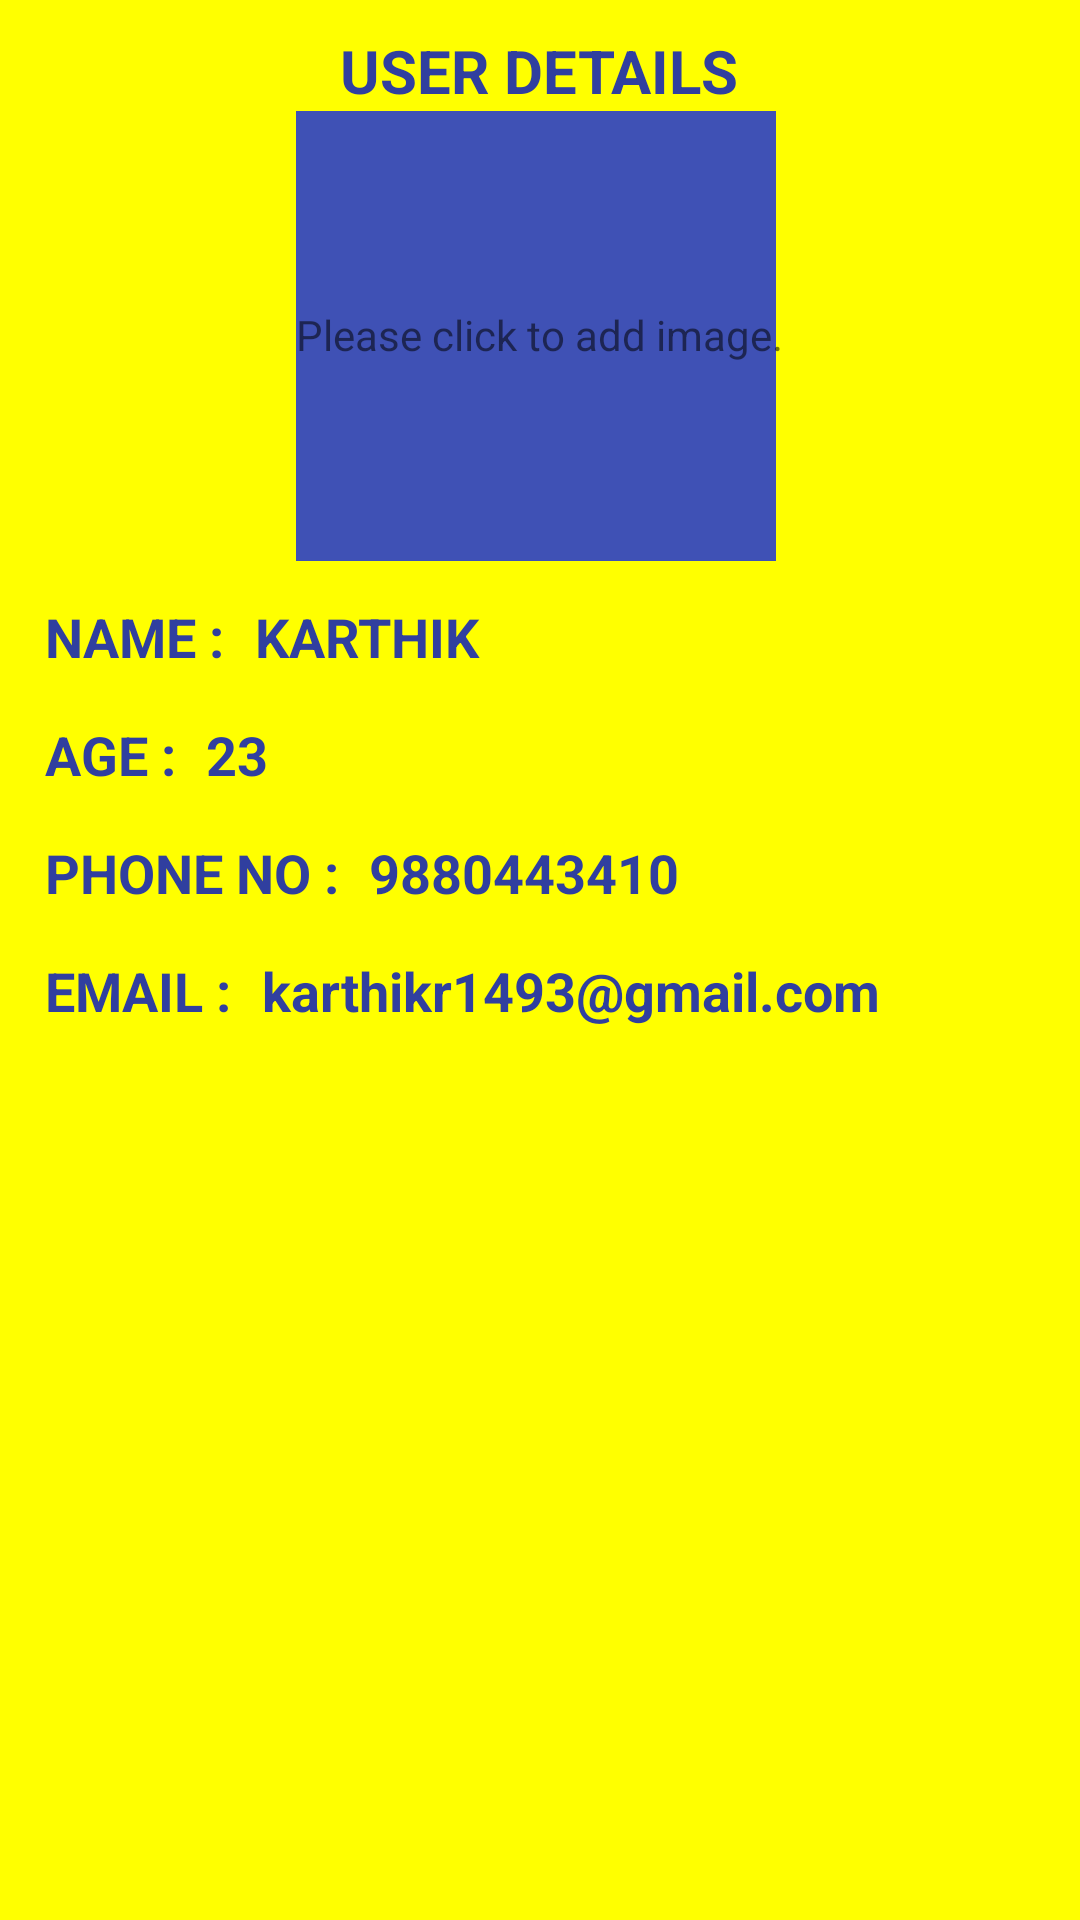

Write the Android layout XML for this screen, with the resource values it uses.
<!-- AndroidManifest.xml: application theme AppTheme -->
<!-- res/layout/activity_show_user_detail.xml -->
<?xml version="1.0" encoding="utf-8"?>
<RelativeLayout xmlns:android="http://schemas.android.com/apk/res/android"
                android:layout_width="match_parent"
                android:layout_height="match_parent"
                android:background="@color/yellow">

  <TextView
    android:id="@+id/Heading"
    android:layout_width="wrap_content"
    android:layout_height="wrap_content"
    android:layout_centerHorizontal="true"
    android:text="@string/show_details"
    android:textAllCaps="true"
    android:textColor="@color/colorPrimaryDark"
    android:textSize="20sp"
    android:textStyle="bold"
    android:layout_marginTop="10dp"/>

  <RelativeLayout
    android:id="@+id/image_layout"
    android:layout_width="wrap_content"
    android:layout_height="wrap_content"
    android:layout_below="@+id/Heading"
    android:layout_centerHorizontal="true">

    <ImageView
      android:id="@+id/image"
      android:layout_width="160dp"
      android:layout_height="150dp"
      android:background="@color/colorPrimary"
      />

    <TextView
      android:id="@+id/image_text"
      android:layout_marginTop="65dp"
      android:layout_width="wrap_content"
      android:layout_height="wrap_content"
      android:text="@string/image_text"/>


  </RelativeLayout>
  <LinearLayout
    android:id="@id/name_layout"
    android:layout_width="wrap_content"
    android:layout_height="wrap_content"
    android:layout_marginTop="13dp"
    android:layout_marginLeft="15dp"
    android:orientation="horizontal"
    android:layout_below="@+id/image_layout"
    android:layout_alignLeft="@+id/age_layout"
    android:layout_alignStart="@+id/age_layout">

    <TextView
      android:layout_width="wrap_content"
      android:layout_height="wrap_content"
      android:layout_marginRight="10dp"
      android:text="@string/name"
      android:textAllCaps="true"
      android:textColor="@color/colorPrimaryDark"
      android:textSize="18dp"
      android:textStyle="bold"
      />

    <TextView
      android:id="@+id/name"
      android:layout_width="wrap_content"
      android:layout_height="wrap_content"
      android:text="@string/sample_name"
      android:textAllCaps="true"
      android:textColor="@color/colorPrimaryDark"
      android:textSize="18dp"
      android:textStyle="bold"/>
  </LinearLayout>

  <LinearLayout
    android:id="@id/age_layout"
    android:layout_width="wrap_content"
    android:layout_height="wrap_content"
    android:layout_below="@+id/name_layout"
    android:layout_marginTop="15dp"
    android:orientation="horizontal"
    >

    <TextView
      android:layout_width="wrap_content"
      android:layout_height="wrap_content"
      android:layout_marginRight="10dp"
      android:layout_marginLeft="15dp"
      android:text="@string/age"
      android:textAllCaps="true"
      android:textColor="@color/colorPrimaryDark"
      android:textSize="18dp"
      android:textStyle="bold"/>

    <TextView
      android:id="@+id/age"
      android:layout_width="wrap_content"
      android:layout_height="wrap_content"
      android:text="@string/sample_age"
      android:textAllCaps="true"
      android:textColor="@color/colorPrimaryDark"
      android:textSize="18dp"
      android:textStyle="bold"/>
  </LinearLayout>

  <LinearLayout
    android:id="@id/phone_layout"
    android:layout_width="wrap_content"
    android:layout_height="wrap_content"
    android:layout_below="@+id/age_layout"
    android:layout_marginLeft="15dp"
    android:layout_marginTop="15dp"
    android:orientation="horizontal">

    <TextView
      android:layout_width="wrap_content"
      android:layout_height="wrap_content"
      android:layout_marginRight="10dp"
      android:text="@string/phone_number"
      android:textAllCaps="true"
      android:textColor="@color/colorPrimaryDark"
      android:textSize="18dp"
      android:textStyle="bold"/>

    <TextView
      android:id="@+id/phone_number"
      android:layout_width="wrap_content"
      android:layout_height="wrap_content"
      android:text="@string/sample_phone_number"
      android:textAllCaps="true"
      android:textColor="@color/colorPrimaryDark"
      android:textSize="18dp"
      android:textStyle="bold"/>
  </LinearLayout>

  <LinearLayout
    android:id="@id/email_layout"
    android:layout_width="wrap_content"
    android:layout_height="wrap_content"
    android:layout_below="@+id/phone_layout"
    android:layout_marginLeft="15dp"
    android:layout_marginTop="15dp"
    android:orientation="horizontal">

    <TextView
      android:layout_width="wrap_content"
      android:layout_height="wrap_content"
      android:layout_marginRight="10dp"
      android:text="@string/email"
      android:textAllCaps="true"
      android:textColor="@color/colorPrimaryDark"
      android:textSize="18dp"
      android:textStyle="bold"/>

    <TextView
      android:id="@+id/email"
      android:layout_width="wrap_content"
      android:layout_height="wrap_content"
      android:text="@string/sample_email"
      android:textColor="@color/colorPrimaryDark"
      android:textSize="18dp"
      android:textStyle="bold"/>
  </LinearLayout>

</RelativeLayout>
<!-- resources referenced by this layout -->
<resources>
  <color name="colorPrimary">#3F51B5</color>
  <color name="colorPrimaryDark">#303F9F</color>
  <color name="yellow">#FFFF00</color>
  <string name="age">Age : </string>
  <string name="email">Email : </string>
  <string name="image_text">Please click to add image.</string>
  <string name="name">Name : </string>
  <string name="phone_number">Phone no : </string>
  <string name="sample_age">23</string>
  <string name="sample_email">karthikr1493@gmail.com</string>
  <string name="sample_name">Karthik</string>
  <string name="sample_phone_number">9880443410</string>
  <string name="show_details">User Details</string>
  <style name="AppTheme" parent="Theme.AppCompat.Light.DarkActionBar">
      
      <item name="colorPrimary">@color/colorPrimary</item>
      <item name="colorPrimaryDark">@color/colorPrimaryDark</item>
      <item name="colorAccent">@color/colorAccent</item>
    </style>
  <color name="colorAccent">#FF4081</color>
</resources>
